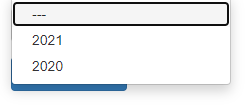
Task: Generate Yearly Report Performer Using Robotic Enterprise Framework
Workflow: System1_UploadYearlyReport

Step 1: click on the link in window 'ACME System 1 - Upload Yearly Report' (chrome.exe)

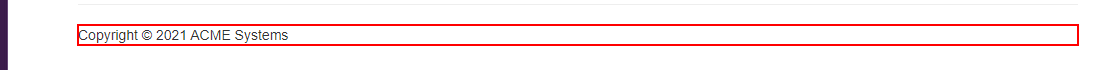
Step 2: click on the paragraph in window 'ACME System 1 - Upload Yearly Report' (chrome.exe)

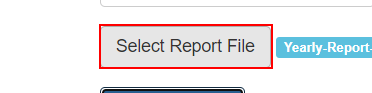
Step 3: click on the label 'Select Report *' in window 'ACME System 1 - Upload Yearly Report' (chrome.exe)

Step 4: type "[in_ReportPath + "[k(enter)]"]" in window 'Open' (chrome.exe) (no picture)

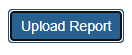
Step 5: click on the button in window 'ACME System 1 - Upload Yearly Report' (chrome.exe)

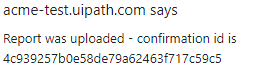
Step 6: get-text from the text 'Report was uploaded - confirmation id is*' in window 'ACME System 1 - Upload Yearly Report - Google Chrome' (chrome.exe)

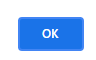
Step 7: click on the push button in window 'ACME System 1 - Upload Yearly Report - Google Chrome' (chrome.exe)
